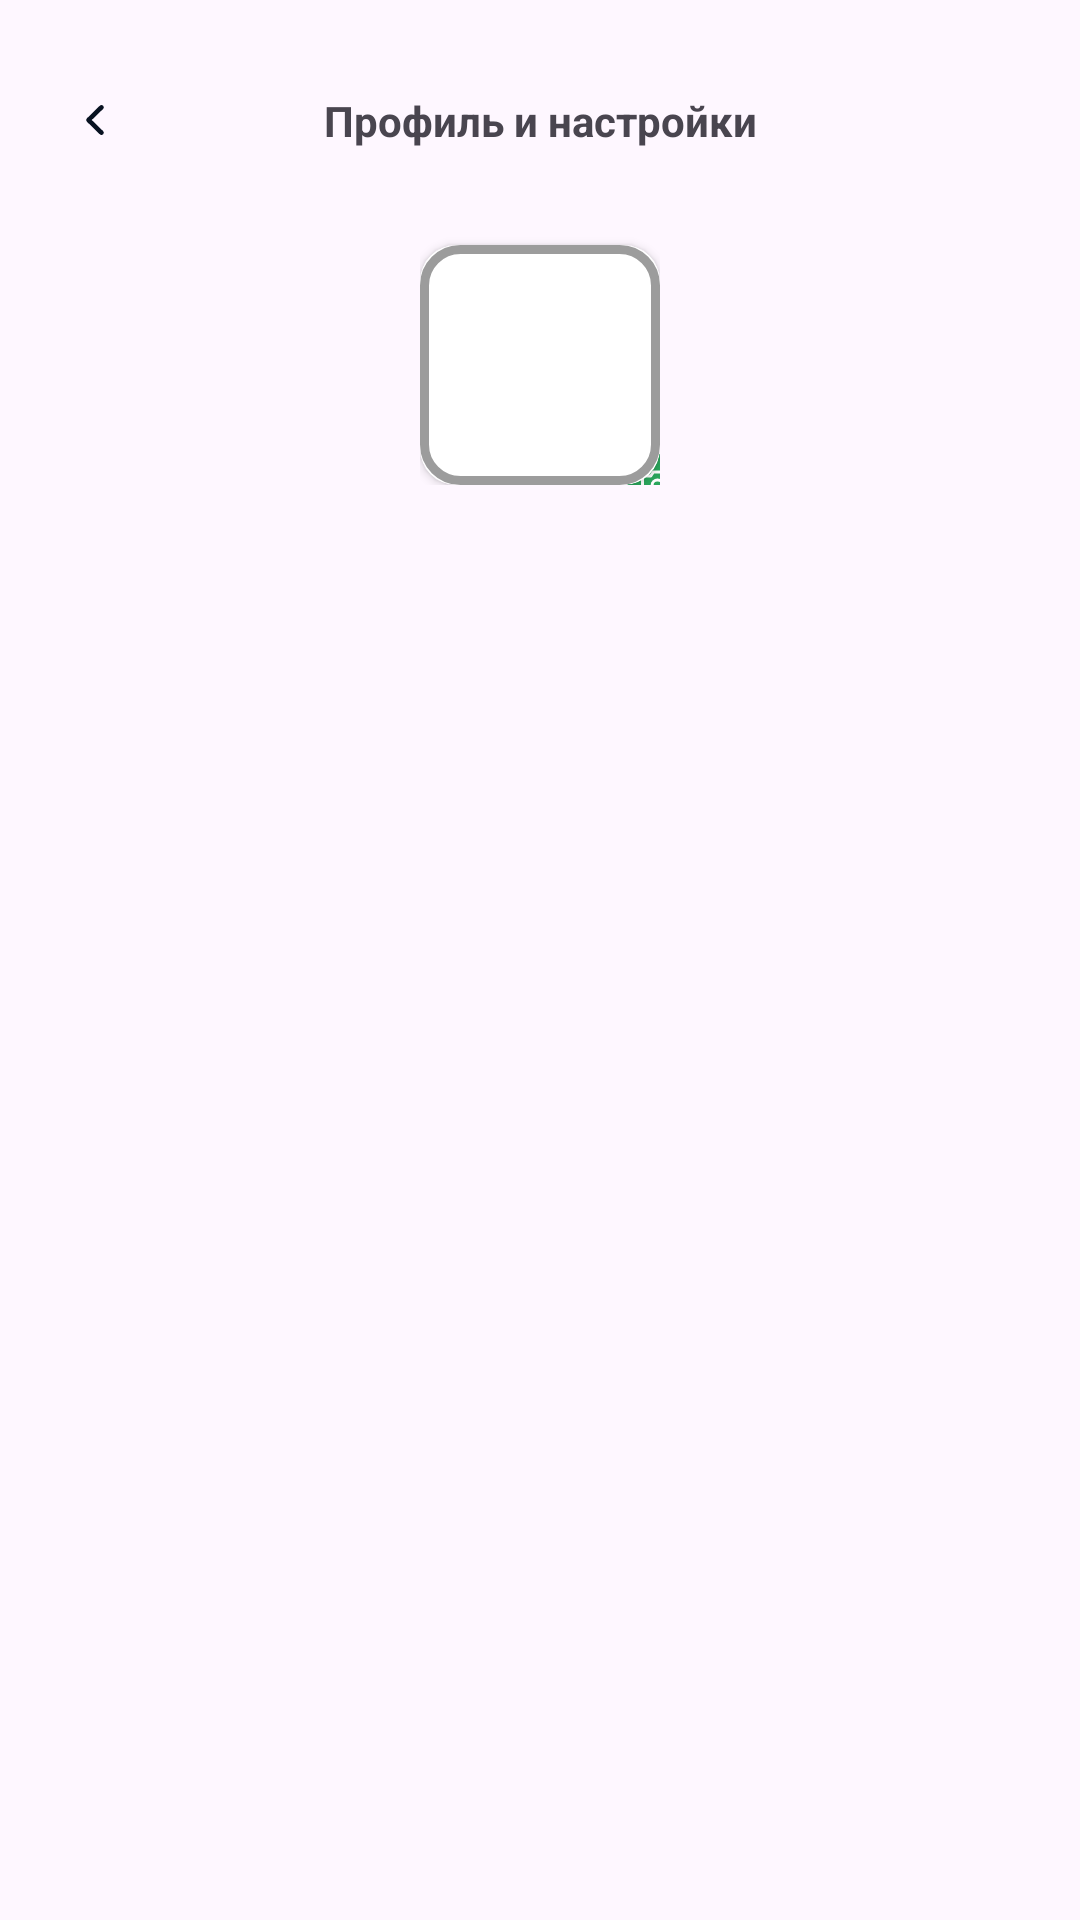

Write the Android layout XML for this screen, with the resource values it uses.
<!-- AndroidManifest.xml: application theme Theme.Lesson1 -->
<!-- res/layout/activity_profile.xml -->
<?xml version="1.0" encoding="utf-8"?>
<androidx.constraintlayout.widget.ConstraintLayout xmlns:android="http://schemas.android.com/apk/res/android"
    xmlns:app="http://schemas.android.com/apk/res-auto"
    android:layout_width="match_parent"
    android:layout_height="match_parent"
    android:padding="16sp">


    <androidx.appcompat.widget.AppCompatImageView
        android:id="@+id/btn_back"
        android:layout_width="32dp"
        android:layout_height="32dp"
        android:layout_marginTop="8dp"
        android:padding="8dp"
        android:src="@drawable/ic_back"
        app:layout_constraintStart_toStartOf="parent"
        app:layout_constraintTop_toTopOf="parent" />

    <androidx.appcompat.widget.AppCompatTextView
        android:id="@+id/tv_title"
        android:layout_width="wrap_content"
        android:layout_height="wrap_content"
        android:text="Профиль и настройки"
        android:textStyle="bold"
        app:layout_constraintBottom_toBottomOf="@id/btn_back"
        app:layout_constraintEnd_toEndOf="parent"
        app:layout_constraintStart_toStartOf="parent"
        app:layout_constraintTop_toTopOf="@id/btn_back" />

    <androidx.constraintlayout.widget.ConstraintLayout
        android:layout_width="wrap_content"
        android:layout_height="wrap_content"
        app:layout_constraintEnd_toEndOf="parent"
        app:layout_constraintStart_toStartOf="parent"
        app:layout_constraintTop_toBottomOf="@id/tv_title">

        <androidx.cardview.widget.CardView
            android:id="@+id/iv_profile"
            android:layout_width="80dp"
            android:layout_height="80dp"
            android:layout_marginTop="32dp"
            android:elevation="2dp"
            android:foreground="@drawable/button_bg"
            app:cardCornerRadius="12dp"
            app:layout_constraintStart_toStartOf="parent"
            app:layout_constraintTop_toTopOf="parent">

            <androidx.appcompat.widget.AppCompatImageView
                android:id="@+id/iv_profile1"
                android:layout_width="80dp"
                android:layout_height="80dp"
                android:padding="3dp"
                android:scaleType="centerCrop"
                app:layout_constraintStart_toStartOf="parent"
                app:srcCompat="@drawable/ic_launcher_background" />

        </androidx.cardview.widget.CardView>

        <androidx.appcompat.widget.AppCompatImageView
            android:layout_width="wrap_content"
            android:layout_height="wrap_content"
            android:layout_marginRight="-12dp"
            android:layout_marginBottom="-12dp"
            android:src="@drawable/ic_photo"
            app:layout_constraintBottom_toBottomOf="parent"
            app:layout_constraintEnd_toEndOf="parent" />


    </androidx.constraintlayout.widget.ConstraintLayout>

</androidx.constraintlayout.widget.ConstraintLayout>
<!-- resources referenced by this layout -->
<resources>
  <!-- drawable button_bg (drawable) -->
  <?xml version="1.0" encoding="utf-8"?>
  <shape xmlns:android="http://schemas.android.com/apk/res/android"
      android:shape="rectangle">
      <corners android:radius="12dp" />
      <padding
          android:bottom="0dp"
          android:left="0dp"
          android:right="0dp"
          android:top="0dp" />
      <size
          android:width="270dp"
          android:height="60dp" />
      <stroke
          android:width="3dp"
          android:color="#9C9C9C" />
  </shape>
  <!-- drawable ic_back (drawable) -->
  <vector xmlns:android="http://schemas.android.com/apk/res/android"
      android:width="24dp"
      android:height="24dp"
      android:viewportWidth="24"
      android:viewportHeight="24">
    <path
        android:pathData="M13.907,19.154C14.131,19.37 14.397,19.486 14.712,19.486C15.352,19.486 15.875,18.971 15.875,18.332C15.875,18.017 15.742,17.718 15.509,17.494L9.865,11.998L15.509,6.52C15.742,6.288 15.875,5.989 15.875,5.682C15.875,5.042 15.352,4.528 14.712,4.528C14.389,4.528 14.123,4.636 13.907,4.852L7.541,11.077C7.258,11.351 7.117,11.65 7.117,12.007C7.117,12.356 7.25,12.654 7.541,12.936L13.907,19.154Z"
        android:fillColor="#081221"/>
  </vector>
  <!-- drawable ic_photo (drawable) -->
  <vector xmlns:android="http://schemas.android.com/apk/res/android"
      android:width="25dp"
      android:height="24dp"
      android:viewportWidth="25"
      android:viewportHeight="24">
    <path
        android:pathData="M12.5,12m-10,0a10,10 0,1 1,20 0a10,10 0,1 1,-20 0"
        android:fillColor="#2AA65C"/>
    <path
        android:strokeWidth="1"
        android:pathData="M17.5,15.111C17.5,15.347 17.404,15.573 17.234,15.74C17.063,15.906 16.832,16 16.591,16H8.409C8.168,16 7.937,15.906 7.766,15.74C7.596,15.573 7.5,15.347 7.5,15.111V10.222C7.5,9.986 7.596,9.76 7.766,9.594C7.937,9.427 8.168,9.333 8.409,9.333H10.227L11.136,8H13.864L14.773,9.333H16.591C16.832,9.333 17.063,9.427 17.234,9.594C17.404,9.76 17.5,9.986 17.5,10.222V15.111Z"
        android:strokeLineJoin="round"
        android:fillColor="#00000000"
        android:strokeColor="#ffffff"
        android:strokeLineCap="round"/>
    <path
        android:strokeWidth="1"
        android:pathData="M12.501,14.222C13.505,14.222 14.319,13.426 14.319,12.444C14.319,11.463 13.505,10.667 12.501,10.667C11.497,10.667 10.683,11.463 10.683,12.444C10.683,13.426 11.497,14.222 12.501,14.222Z"
        android:strokeLineJoin="round"
        android:fillColor="#00000000"
        android:strokeColor="#ffffff"
        android:strokeLineCap="round"/>
  </vector>
  <style name="Theme.Lesson1" parent="Base.Theme.Lesson1" />
  <style name="Base.Theme.Lesson1" parent="Theme.Material3.DayNight.NoActionBar">
          
           <item name="colorPrimary">@android:color/holo_red_light</item>
      </style>
</resources>
